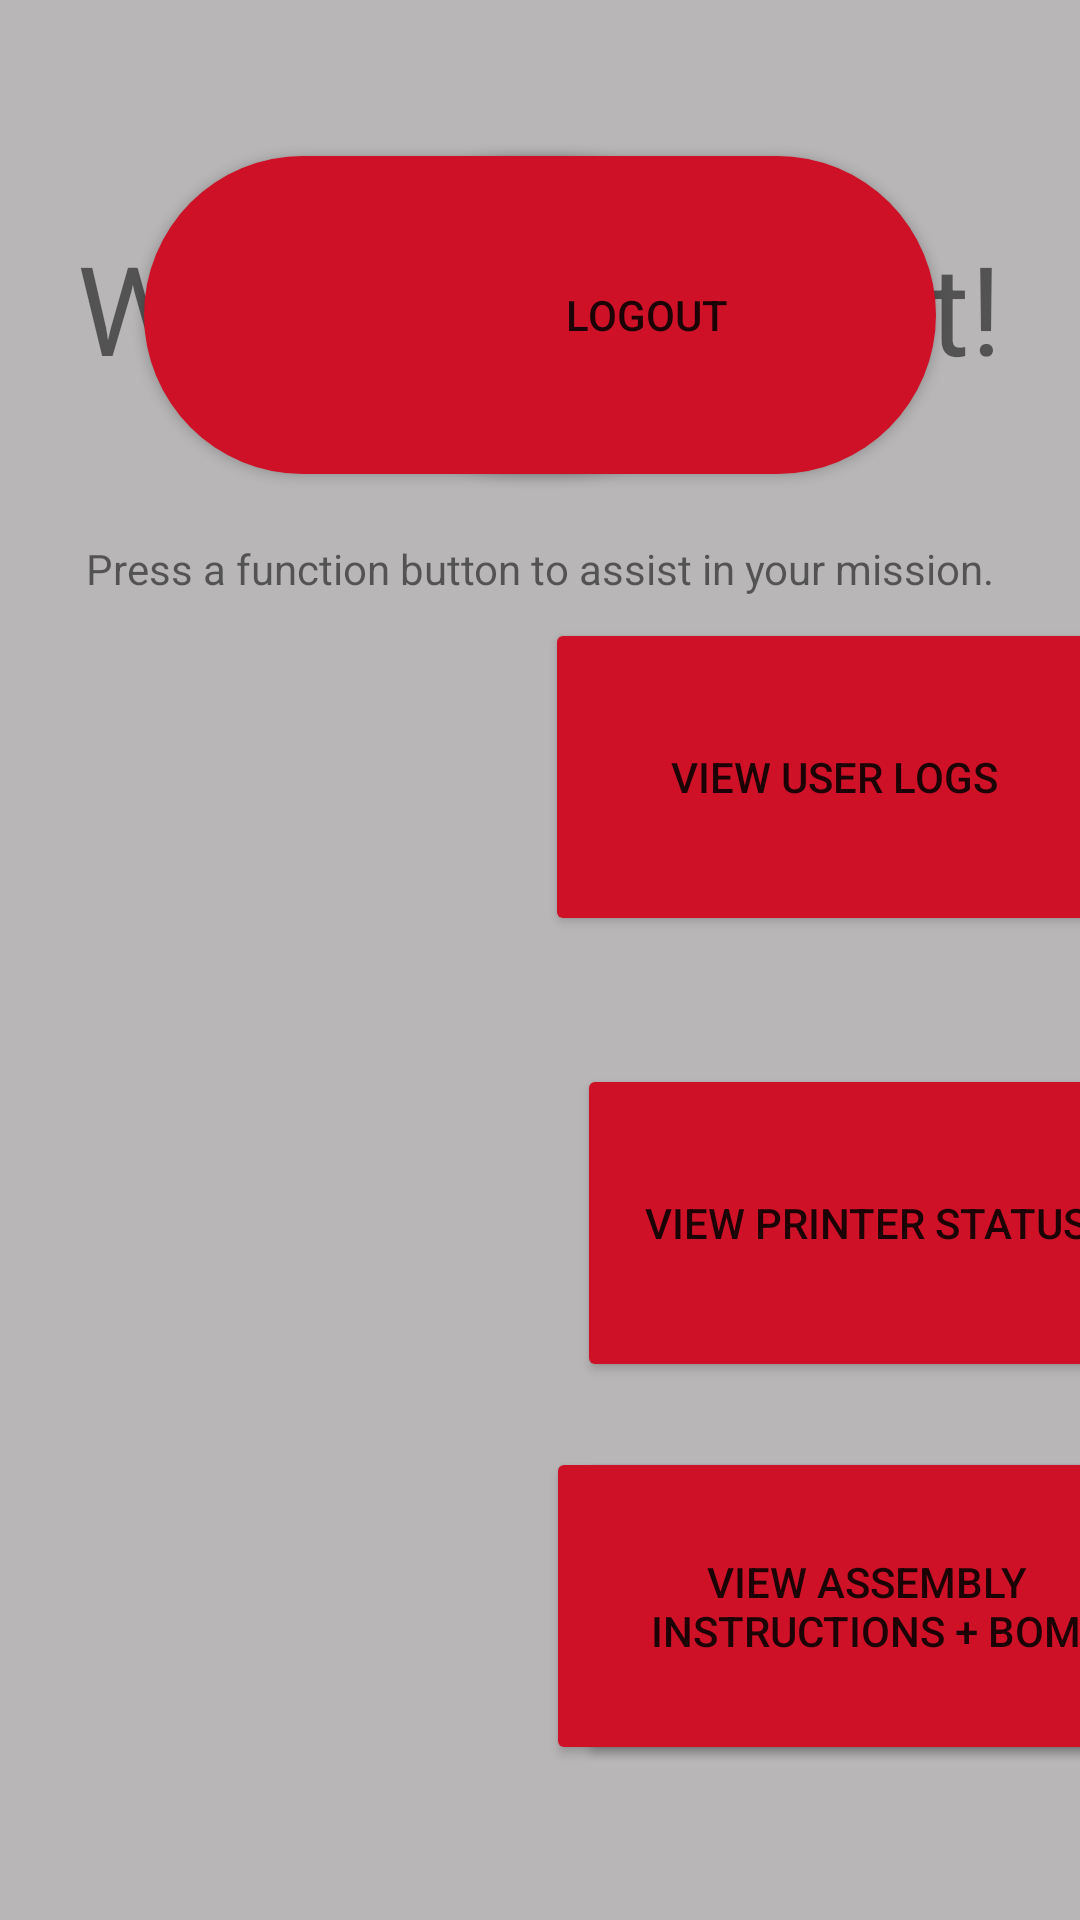

Layout XML and referenced resources for this Android screen:
<!-- AndroidManifest.xml: application theme Theme.PODBot -->
<!-- res/layout/activity_home_page.xml -->
<?xml version="1.0" encoding="utf-8"?>
<androidx.constraintlayout.widget.ConstraintLayout xmlns:android="http://schemas.android.com/apk/res/android"
    xmlns:app="http://schemas.android.com/apk/res-auto"
    xmlns:tools="http://schemas.android.com/tools"
    android:id="@+id/main"
    android:layout_width="match_parent"
    android:layout_height="match_parent"
    android:background="@color/background_grey"
    tools:context=".HomePageActivity">

    <Button
        android:id="@+id/button20"
        android:layout_width="193dp"
        android:layout_height="106dp"
        android:layout_marginStart="200dp"
        android:backgroundTint="@color/Raytheon_Red"
        android:onClick="goToABConfig"
        android:text="Open AirBot Configuration Application"
        app:layout_constraintBottom_toBottomOf="parent"
        app:layout_constraintEnd_toEndOf="parent"
        app:layout_constraintHorizontal_bias="0.555"
        app:layout_constraintStart_toStartOf="parent"
        app:layout_constraintTop_toTopOf="parent"
        app:layout_constraintVertical_bias="0.903" />

    <Button
        android:id="@+id/button15"
        android:layout_width="193dp"
        android:layout_height="106dp"
        android:layout_marginStart="48dp"
        android:layout_marginTop="52dp"
        android:background="@drawable/rounded_button"
        android:onClick="goToUserManual"
        android:text="FAQ"
        app:layout_constraintStart_toStartOf="parent"
        app:layout_constraintTop_toTopOf="parent" />

    <Button
        android:id="@+id/button7"
        android:layout_width="193dp"
        android:layout_height="106dp"
        android:layout_marginStart="200dp"
        android:backgroundTint="@color/Raytheon_Red"
        android:onClick="goToAssemblyBOM"
        android:text="View Assembly Instructions + BOM"
        app:layout_constraintBottom_toBottomOf="parent"
        app:layout_constraintEnd_toEndOf="parent"
        app:layout_constraintHorizontal_bias="0.24"
        app:layout_constraintStart_toStartOf="parent"
        app:layout_constraintTop_toTopOf="parent"
        app:layout_constraintVertical_bias="0.903" />

    <Button
        android:id="@+id/button6"
        android:layout_width="193dp"
        android:layout_height="106dp"
        android:layout_marginStart="200dp"
        android:backgroundTint="@color/Raytheon_Red"
        android:onClick="goToPrintSts"
        android:text="View printer status"
        app:layout_constraintBottom_toBottomOf="parent"
        app:layout_constraintEnd_toEndOf="parent"
        app:layout_constraintHorizontal_bias="0.24"
        app:layout_constraintStart_toStartOf="parent"
        app:layout_constraintTop_toTopOf="parent"
        app:layout_constraintVertical_bias="0.664" />

    <Button
        android:id="@+id/button3"
        android:layout_width="193dp"
        android:layout_height="106dp"
        android:backgroundTint="@color/Raytheon_Red"
        android:onClick="goToPayloadView"
        android:text="View active Data-Links"
        app:layout_constraintBottom_toBottomOf="parent"
        app:layout_constraintEnd_toEndOf="parent"
        app:layout_constraintHorizontal_bias="0.18"
        app:layout_constraintStart_toEndOf="@+id/button6"
        app:layout_constraintTop_toTopOf="parent"
        app:layout_constraintVertical_bias="0.664" />

    <Button
        android:id="@+id/button4"
        android:layout_width="193dp"
        android:layout_height="106dp"
        android:layout_marginTop="52dp"
        android:layout_marginEnd="48dp"
        android:background="@drawable/rounded_button"
        android:onClick="goToLogOut"
        android:text="Logout"
        app:layout_constraintEnd_toEndOf="parent"
        app:layout_constraintTop_toTopOf="parent" />

    <Button
        android:id="@+id/button5"
        android:layout_width="193dp"
        android:layout_height="106dp"
        android:layout_marginStart="200dp"
        android:backgroundTint="@color/Raytheon_Red"
        android:onClick="goToUserLogs"
        android:text="View User Logs"
        app:layout_constraintBottom_toBottomOf="parent"
        app:layout_constraintEnd_toEndOf="parent"
        app:layout_constraintHorizontal_bias="0.556"
        app:layout_constraintStart_toStartOf="parent"
        app:layout_constraintTop_toTopOf="parent"
        app:layout_constraintVertical_bias="0.386" />

    <Button
        android:id="@+id/button"
        android:layout_width="193dp"
        android:layout_height="106dp"
        android:layout_marginStart="277dp"
        android:backgroundTint="@color/Raytheon_Red"
        android:onClick="goToPODBotConfig"
        android:text="Configure PODBot"
        app:layout_constraintBottom_toBottomOf="parent"
        app:layout_constraintEnd_toEndOf="parent"
        app:layout_constraintEnd_toStartOf="@+id/button5"
        app:layout_constraintHorizontal_bias="0.612"
        app:layout_constraintStart_toStartOf="parent"
        app:layout_constraintTop_toTopOf="parent"
        app:layout_constraintVertical_bias="0.386" />

    <TextView
        android:id="@+id/textViewUserName"
        android:layout_width="wrap_content"
        android:layout_height="wrap_content"
        android:layout_marginTop="75dp"
        android:text="Welcome, Guest!"
        android:textSize="20pt"
        app:layout_constraintEnd_toEndOf="parent"
        app:layout_constraintStart_toStartOf="parent"
        app:layout_constraintTop_toTopOf="parent" />

    <TextView
        android:id="@+id/textView5"
        android:layout_width="wrap_content"
        android:layout_height="wrap_content"
        android:layout_marginTop="50dp"
        android:text="Press a function button to assist in your mission."
        app:layout_constraintEnd_toEndOf="parent"
        app:layout_constraintHorizontal_bias="0.5"
        app:layout_constraintStart_toStartOf="parent"
        app:layout_constraintTop_toBottomOf="@+id/textViewUserName" />
</androidx.constraintlayout.widget.ConstraintLayout>
<!-- resources referenced by this layout -->
<resources>
  <color name="Raytheon_Red">#CE1126</color>
  <color name="background_grey">#B8B6B6</color>
  <!-- drawable rounded_button (drawable) -->
  <shape xmlns:android="http://schemas.android.com/apk/res/android">
      <solid android:color="@color/Raytheon_Red" /> 
      <corners android:radius="300dp" /> 
      <padding
          android:left="10dp"
          android:top="10dp"
          android:right="10dp"
          android:bottom="10dp" />
  </shape>
  <style name="Theme.PODBot" parent="Theme.MaterialComponents.DayNight.DarkActionBar">
          
          <item name="colorPrimary">#CE1126</item>
          <item name="colorPrimaryVariant">#CE1126</item>
          <item name="colorOnPrimary">@color/white</item>
          
          <item name="colorSecondary">@color/teal_200</item>
          <item name="colorSecondaryVariant">@color/teal_700</item>
          <item name="colorOnSecondary">@color/black</item>
          
          <item name="android:statusBarColor">?attr/colorPrimaryVariant</item>
          
      </style>
  <color name="white">#FFFFFFFF</color>
  <color name="teal_200">#FF03DAC5</color>
  <color name="teal_700">#FF018786</color>
  <color name="black">#FF000000</color>
</resources>
